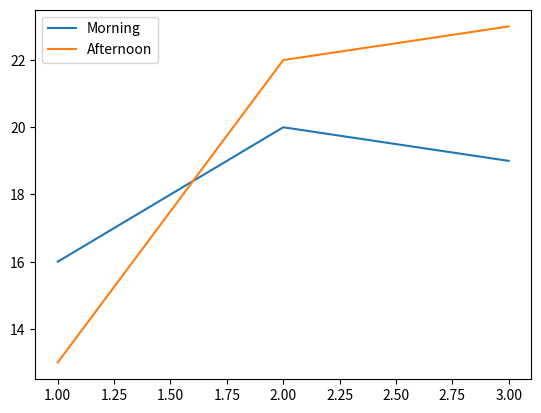

This figure's Python source:
import matplotlib.pyplot as plt

def shift_colors(days, morning, afternoon):
    fig, ax = plt.subplots()
    ax.plot(days, morning, label="Morning", color="tab:blue")
    ax.plot(days, afternoon, label="Afternoon", color="tab:orange")
    ax.legend()
    return fig

fig = shift_colors([1, 2, 3], [16, 20, 19], [13, 22, 23])
plt.show()
